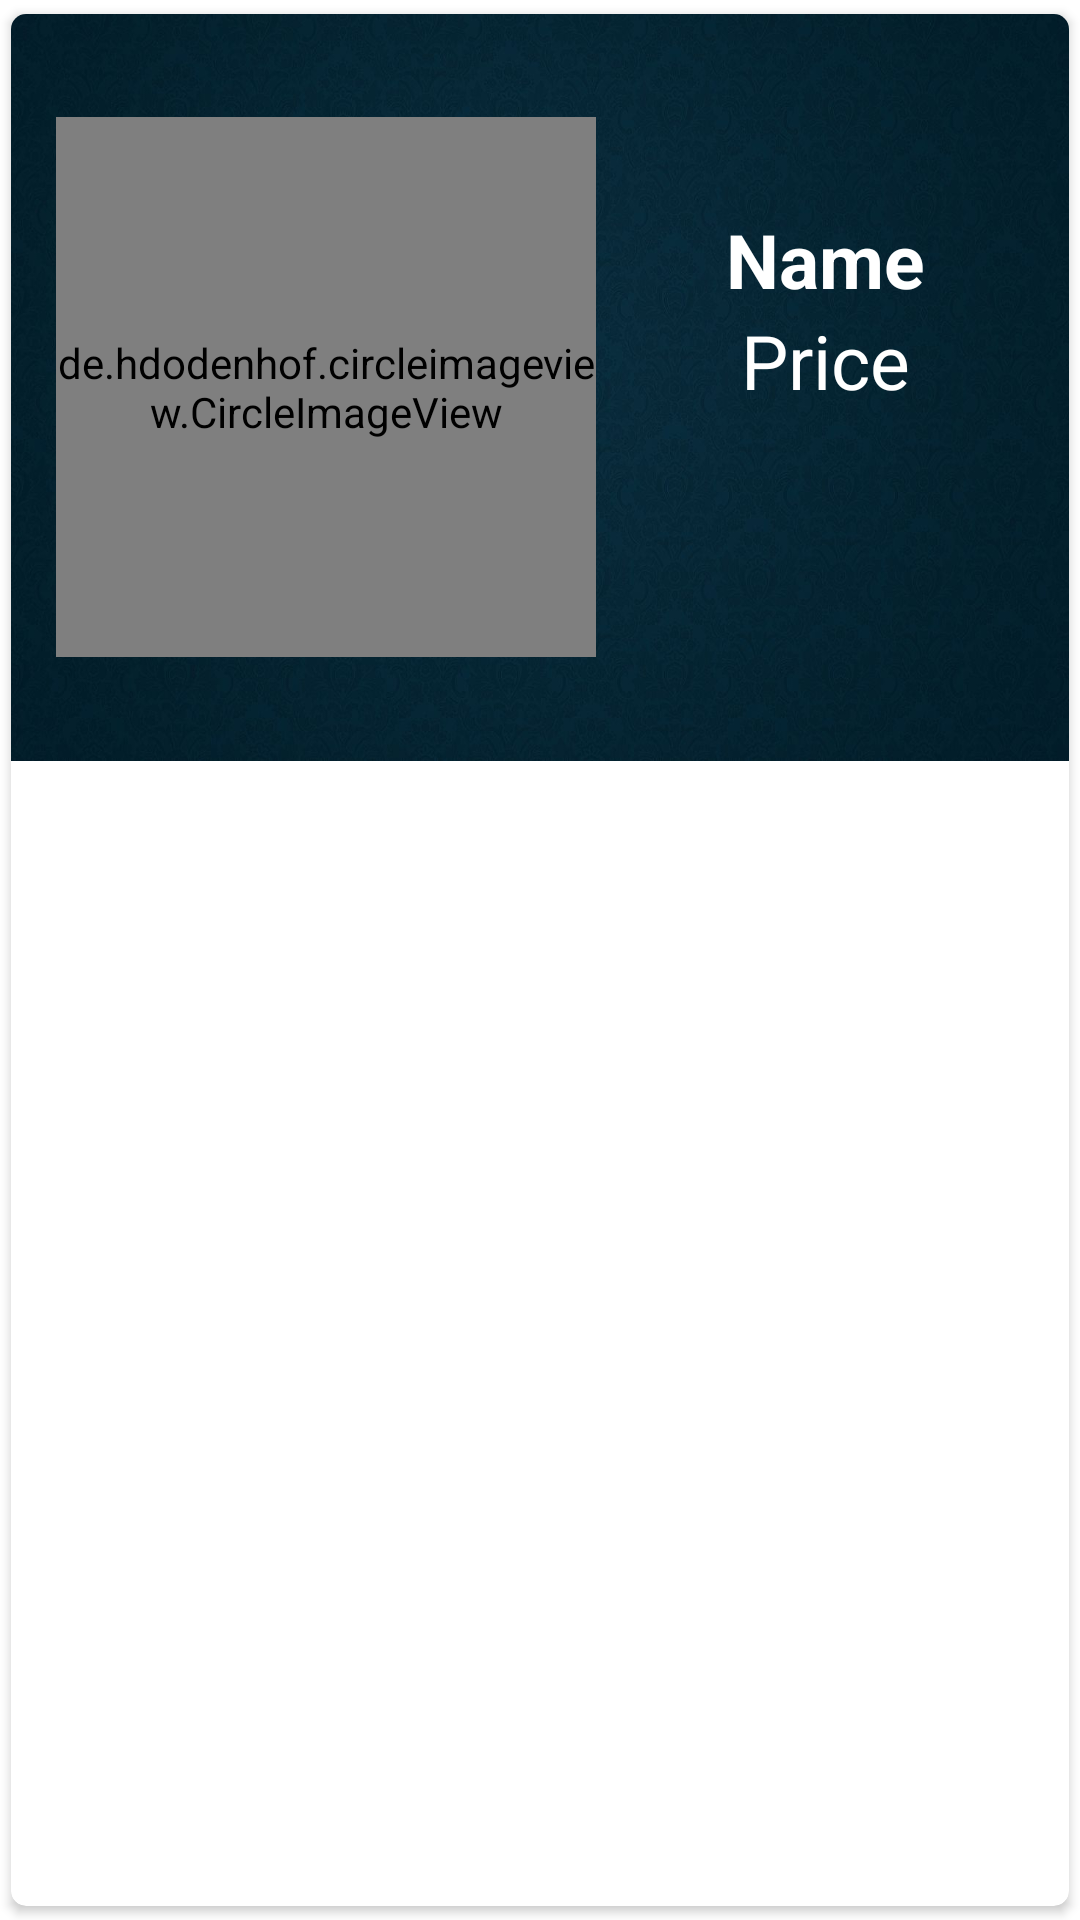

Reconstruct the res/layout file that produces this screen, plus the resources it refers to.
<!-- AndroidManifest.xml: application theme Theme.Cumess -->
<!-- res/layout/singlerow.xml -->
<?xml version="1.0" encoding="utf-8"?>
<androidx.cardview.widget.CardView xmlns:android="http://schemas.android.com/apk/res/android"
    android:layout_width="match_parent"
    android:layout_height="wrap_content"
    xmlns:app="http://schemas.android.com/apk/res-auto"
    app:cardCornerRadius="5dp"
    android:elevation="5dp"
    app:cardUseCompatPadding="true">

    <RelativeLayout
        android:layout_width="match_parent"
        android:layout_height="249dp"
        android:background="@drawable/bg1"
        android:padding="15dp">

        <de.hdodenhof.circleimageview.CircleImageView
            android:id="@+id/img1"
            android:layout_width="180dp"
            android:layout_height="180dp"
            android:layout_centerVertical="true"
            android:src="@mipmap/ic_launcher"
            app:civ_border_color="#FF000000"
            app:civ_border_width="2dp" />

        <TextView
            android:id="@+id/nametext"
            android:layout_width="match_parent"
            android:layout_height="wrap_content"
            android:layout_marginLeft="10dp"
            android:layout_marginTop="50dp"
            android:layout_toRightOf="@id/img1"
            android:text="Name"
            android:textAlignment="center"
            android:textColor="#fff"
            android:textSize="25sp"
            android:textStyle="bold" />

        <TextView
            android:id="@+id/pritext"
            android:layout_width="200dp"
            android:layout_height="30dp"
            android:layout_below="@id/nametext"
            android:layout_marginLeft="10dp"
            android:layout_toRightOf="@id/img1"
            android:text="Price"
            android:textAlignment="center"
            android:textColor="#fff"
            android:textSize="25sp" />

        <ImageView
            android:id="@+id/editicon"
            android:layout_width="90dp"
            android:layout_height="40dp"
            android:layout_below="@id/pritext"
            android:layout_marginLeft="10dp"
            android:layout_marginTop="20dp"
            android:layout_toRightOf="@id/img1"
            android:src="@drawable/edit" />

        <ImageView
            android:id="@+id/deleteicon"
            android:layout_width="90dp"
            android:layout_height="40dp"
            android:layout_below="@id/pritext"
            android:layout_marginLeft="10dp"
            android:layout_marginTop="20dp"
            android:layout_toRightOf="@id/editicon"
            android:src="@drawable/delete" />


    </RelativeLayout>

</androidx.cardview.widget.CardView>
<!-- resources referenced by this layout -->
<resources>
  <!-- drawable bg1: jpg bitmap (drawable-v24, 65743 bytes) -->
  <style name="Theme.Cumess" parent="Theme.MaterialComponents.DayNight.DarkActionBar">
          
          <item name="colorPrimary">@color/black</item>
          <item name="colorPrimaryVariant">@color/black</item>
          <item name="colorOnPrimary">@color/white</item>
          
          <item name="colorSecondary">@color/teal_200</item>
          <item name="colorSecondaryVariant">@color/teal_700</item>
          <item name="colorOnSecondary">@color/black</item>
          
          <item name="android:statusBarColor" tools:targetApi="l">?attr/colorPrimaryVariant</item>
          
      </style>
  <!-- not gathered from this repository: default colours our renderer supplied (Android Studio template values) -->
  <color name="teal_200">#FF03DAC5</color>
  <color name="teal_700">#FF018786</color>
  <color name="black">#FF000000</color>
  <color name="white">#FFFFFFFF</color>
</resources>
